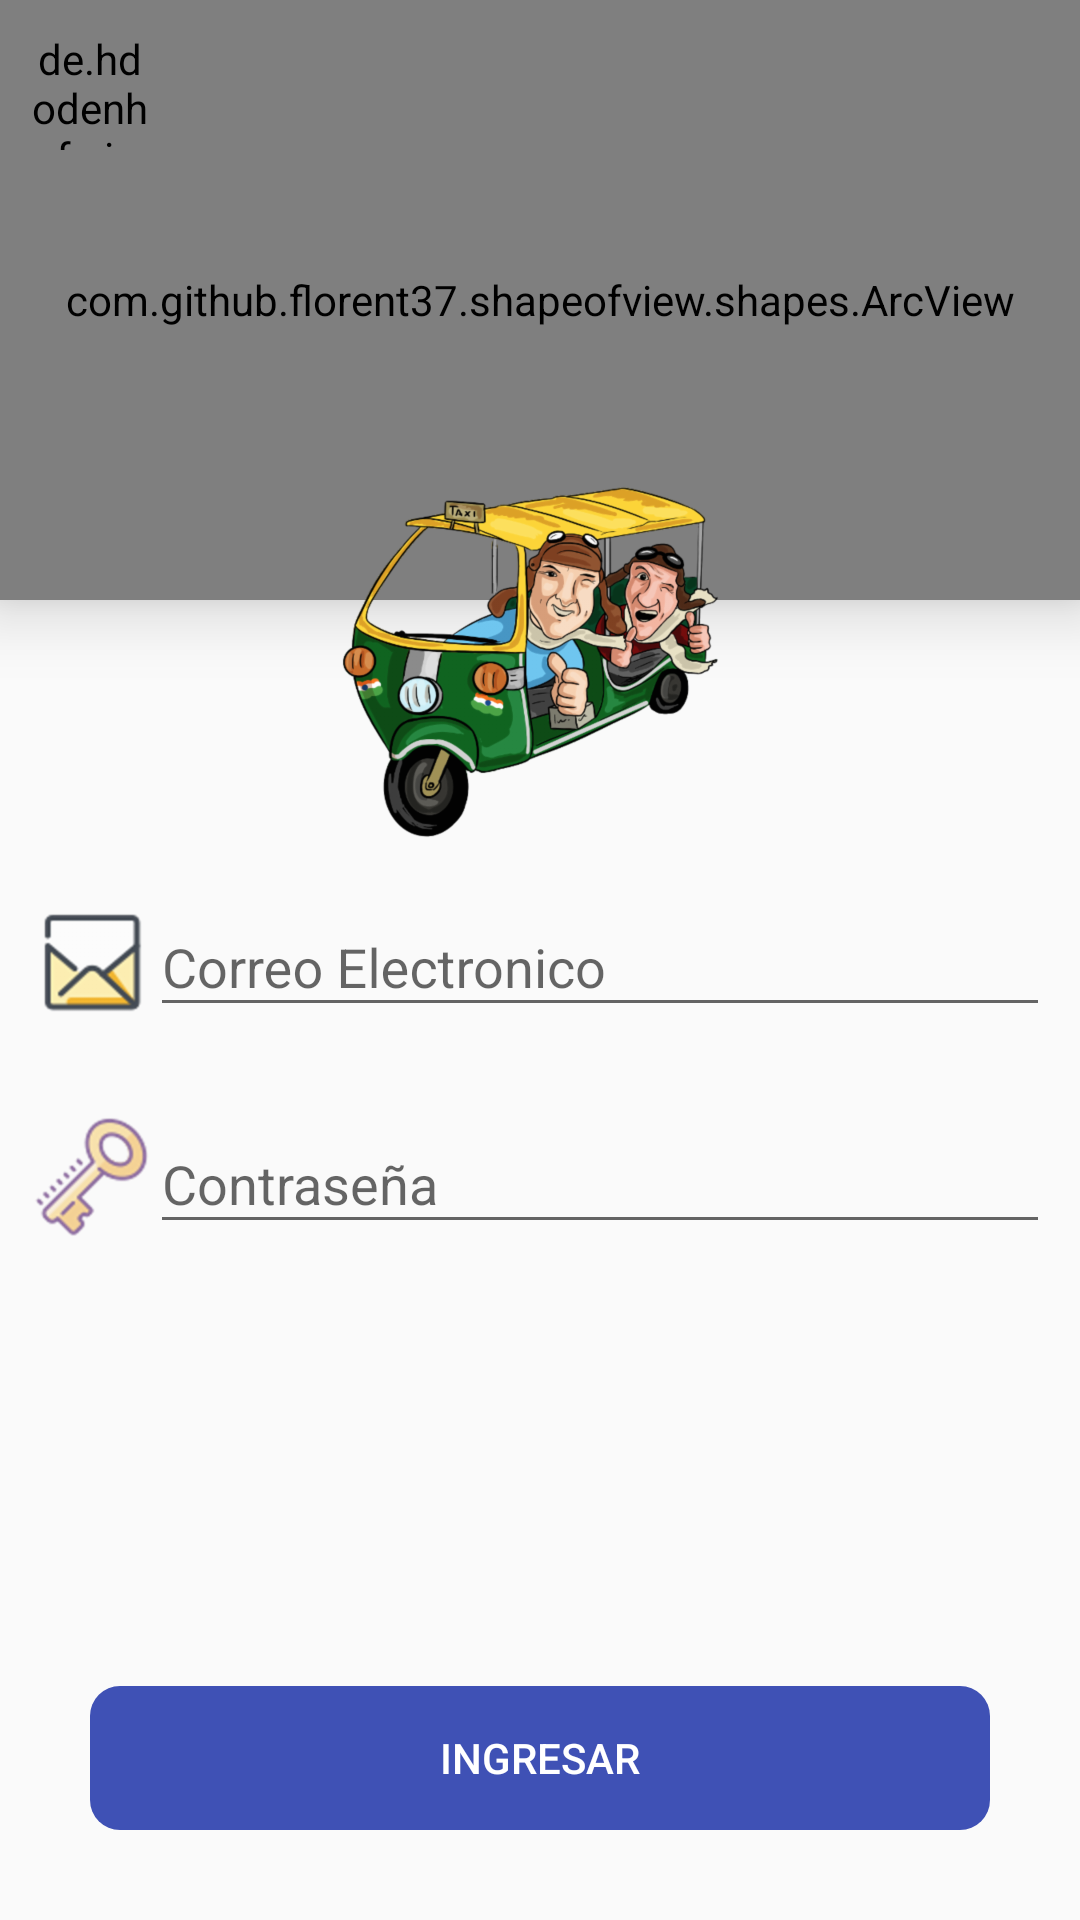

Write the Android layout XML for this screen, with the resource values it uses.
<!-- AndroidManifest.xml: application theme Theme.Mototaxi -->
<!-- res/layout/activity_login.xml -->
<?xml version="1.0" encoding="utf-8"?>
<androidx.coordinatorlayout.widget.CoordinatorLayout xmlns:android="http://schemas.android.com/apk/res/android"
    xmlns:app="http://schemas.android.com/apk/res-auto"
    xmlns:tools="http://schemas.android.com/tools"
    android:layout_width="match_parent"
    android:layout_height="match_parent"
    android:fitsSystemWindows="true"
    tools:context=".activities.LoginActivity">


    <LinearLayout
        android:layout_width="match_parent"
        android:layout_height="match_parent"
        android:orientation="vertical"
        tools:layout_editor_absoluteX="-61dp"
        tools:layout_editor_absoluteY="-16dp">

        <com.github.florent37.shapeofview.shapes.ArcView
            android:layout_width="match_parent"
            android:layout_height="200dp"
            android:elevation="13dp"
            app:shape_arc_cropDirection="outside"
            app:shape_arc_height="20dp"
            app:shape_arc_position="bottom"
            >

            <View
                android:layout_width="match_parent"
                android:layout_height="wrap_content"
                android:background="@color/colorPrimaryDark" />

            <TextView
                android:layout_width="match_parent"
                android:layout_height="wrap_content"
                android:text="MOTOTAXI APP"
                android:textStyle="bold"
                android:textAlignment="center"
                android:textColor="@color/white"
                android:textSize="26sp"
                android:layout_marginTop="50dp" />

        </com.github.florent37.shapeofview.shapes.ArcView>




        <LinearLayout
            android:layout_width="match_parent"
            android:layout_height="wrap_content"
            android:layout_marginLeft="10dp"
            android:layout_marginRight="10dp"
            android:layout_marginBottom="10dp"
            android:layout_marginTop="90dp"
            android:orientation="horizontal">



            <ImageView
                android:layout_width="40dp"
                android:layout_height="40dp"
                android:layout_marginTop="10dp"
                android:src="@drawable/icon_correo" />

            <com.google.android.material.textfield.TextInputLayout
                android:layout_width="match_parent"
                android:layout_height="wrap_content">

                <com.google.android.material.textfield.TextInputEditText
                    android:id="@+id/txtEmail"
                    android:layout_width="match_parent"
                    android:layout_height="wrap_content"
                    android:hint="Correo Electronico"
                    android:inputType="textEmailAddress">

                </com.google.android.material.textfield.TextInputEditText>

            </com.google.android.material.textfield.TextInputLayout>

        </LinearLayout>

        <LinearLayout
            android:layout_width="match_parent"
            android:layout_height="wrap_content"
            android:layout_marginLeft="10dp"
            android:layout_marginRight="10dp"
            android:layout_marginBottom="10dp"
            android:layout_marginTop="10dp"
            android:orientation="horizontal">

            <ImageView
                android:layout_width="40dp"
                android:layout_height="40dp"
                android:layout_marginTop="10dp"
                android:src="@drawable/icon_password" />

            <com.google.android.material.textfield.TextInputLayout
                android:layout_width="match_parent"
                android:layout_height="wrap_content">

                <com.google.android.material.textfield.TextInputEditText
                    android:id="@+id/txtPassword"
                    android:layout_width="match_parent"
                    android:layout_height="wrap_content"
                    android:hint="Contraseña"
                    android:inputType="textPassword">

                </com.google.android.material.textfield.TextInputEditText>

            </com.google.android.material.textfield.TextInputLayout>
        </LinearLayout>

        <LinearLayout
            android:layout_width="match_parent"
            android:layout_height="match_parent"
            android:gravity="bottom"
            android:orientation="vertical">

            <Button
                android:id="@+id/btnLogin"
                android:layout_width="match_parent"
                android:layout_height="wrap_content"
                android:layout_margin="30dp"
                android:background="@drawable/boton_redondeado"
                android:backgroundTint="@color/colorPrimary"
                android:text="Ingresar"
                android:textColor="@color/colorBlanco" />

        </LinearLayout>


    </LinearLayout>

    <ImageView
        android:layout_width="200dp"
        android:layout_height="200dp"
        android:layout_gravity="center|top"
        android:layout_marginTop="120dp"
        android:layout_marginBottom="20dp"
        android:src="@drawable/ico_mototaxi" />

    <de.hdodenhof.circleimageview.CircleImageView
        android:id="@+id/circleImgBack"
        android:layout_width="40dp"
        android:layout_height="40dp"
        android:src="@drawable/ic_back"
        android:layout_gravity="left|top"
        app:civ_circle_background_color="@color/white"
        app:civ_border_width="3dp"
        app:civ_border_color="#f0f0f0"
        android:layout_marginTop="10dp"
        android:layout_marginLeft="10dp"/>

</androidx.coordinatorlayout.widget.CoordinatorLayout>
<!-- resources referenced by this layout -->
<resources>
  <color name="colorBlanco">#FFFFFF</color>
  <color name="colorPrimary">#3F51B5</color>
  <color name="colorPrimaryDark">#303F9F</color>
  <color name="white">#FFFFFFFF</color>
  <!-- drawable boton_redondeado (drawable) -->
  <?xml version="1.0" encoding="utf-8"?>
  <shape xmlns:android="http://schemas.android.com/apk/res/android"
      android:shape="rectangle"  android:padding="10dp">
  
      <corners android:radius="10dp"/>
  </shape>
  <!-- drawable ic_back (drawable) -->
  <vector android:height="50dp" android:tint="#9C9C9C"
      android:viewportHeight="24" android:viewportWidth="24"
      android:width="50dp" xmlns:android="http://schemas.android.com/apk/res/android">
      <path android:fillColor="@android:color/white" android:pathData="M20,11H7.83l5.59,-5.59L12,4l-8,8 8,8 1.41,-1.41L7.83,13H20v-2z"/>
  </vector>
  <!-- drawable ico_mototaxi: png bitmap (drawable-hdpi, 185531 bytes) -->
  <!-- drawable icon_correo: png bitmap (drawable-hdpi, 43867 bytes) -->
  <!-- drawable icon_password: png bitmap (drawable-hdpi, 81904 bytes) -->
  <style name="Theme.Mototaxi" parent="Theme.AppCompat.Light.NoActionBar">
          
          <item name="colorPrimary">@color/purple_500</item>
          <item name="colorPrimaryVariant">@color/purple_700</item>
          <item name="colorOnPrimary">@color/white</item>
          
          <item name="colorSecondary">@color/teal_200</item>
          <item name="colorSecondaryVariant">@color/teal_700</item>
          <item name="colorOnSecondary">@color/black</item>
          
          <item name="android:statusBarColor" tools:targetApi="l">?attr/colorPrimaryVariant</item>
          
      </style>
  <color name="purple_500">#FF6200EE</color>
  <color name="purple_700">#FF3700B3</color>
  <color name="teal_200">#FF03DAC5</color>
  <color name="teal_700">#FF018786</color>
  <color name="black">#FF000000</color>
</resources>
